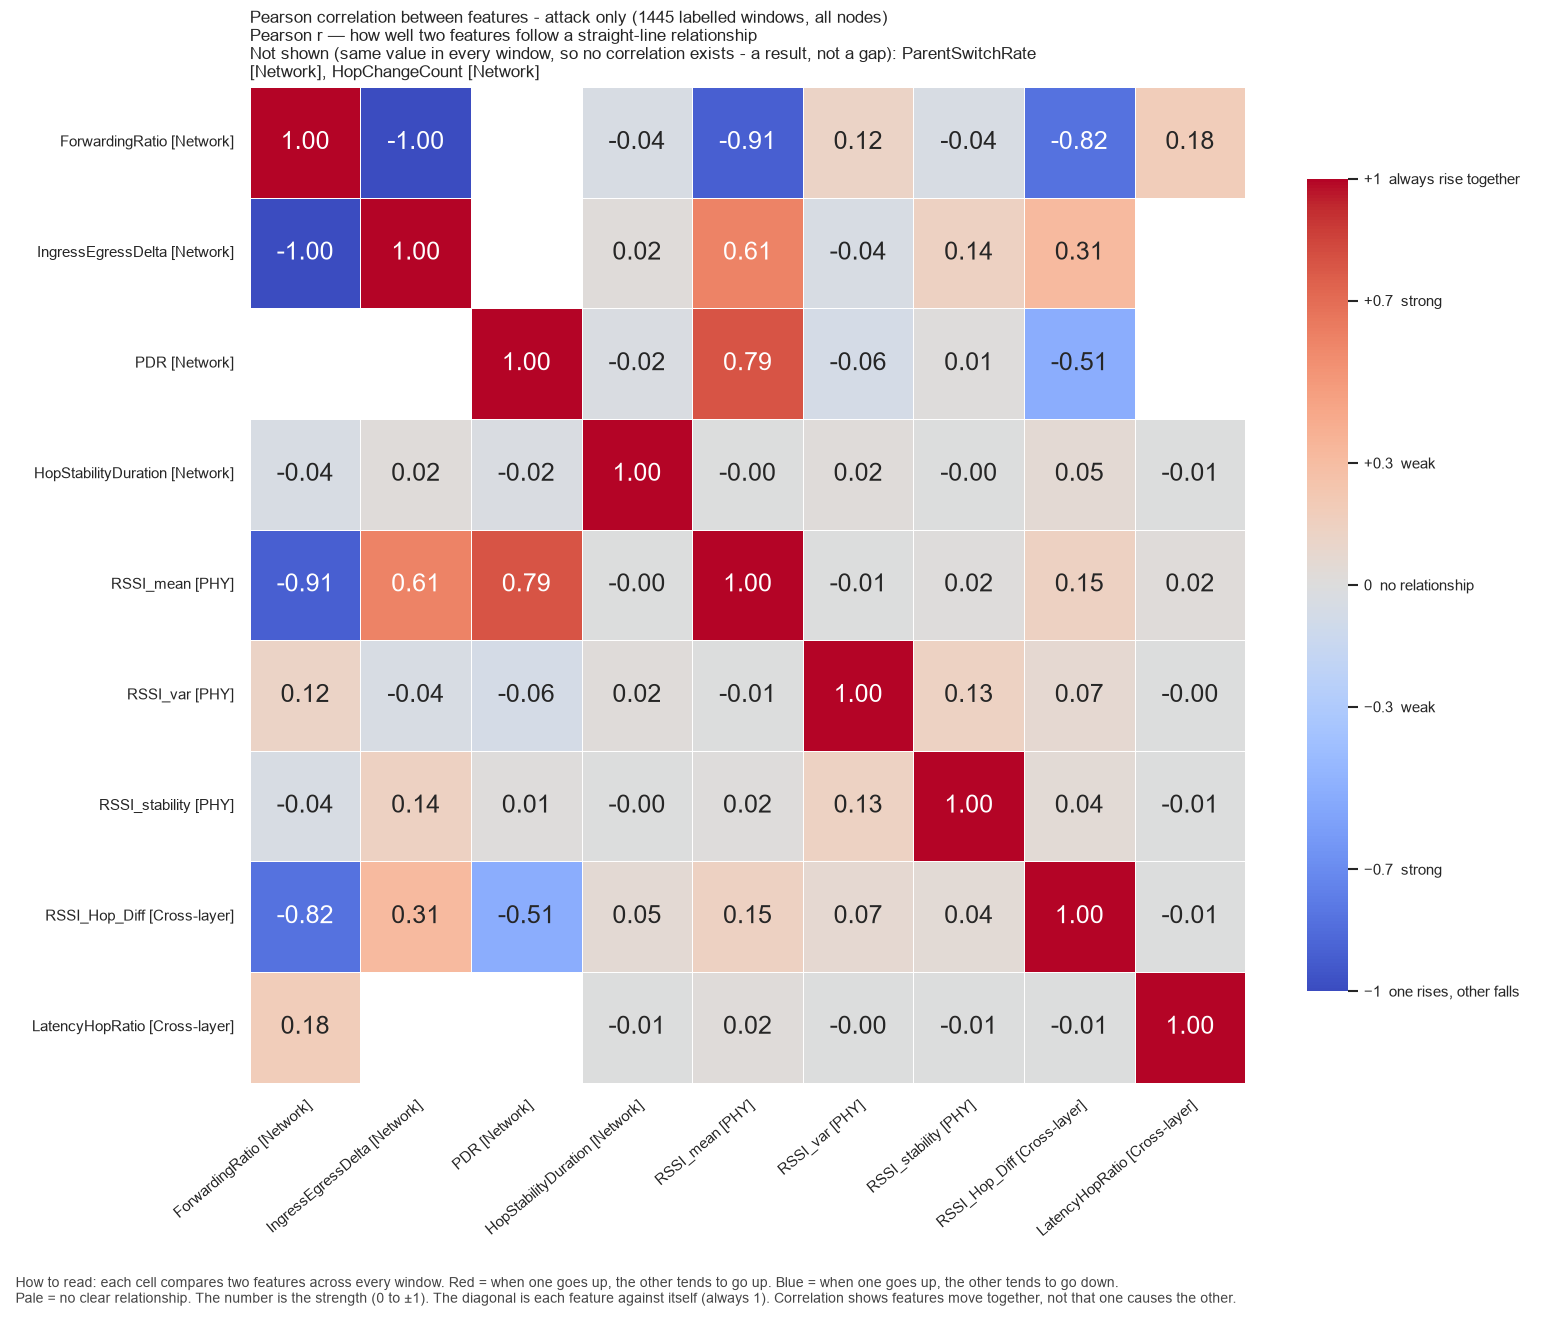

Data behind this chart, as committed beside it:
, ForwardingRatio, IngressEgressDelta, PDR, HopStabilityDuration, RSSI_mean, RSSI_var, RSSI_stability, RSSI_Hop_Diff, LatencyHopRatio
ForwardingRatio, 1.0, -1, , -0.04291, -0.9126, 0.1199, -0.04291, -0.8203, 0.1834
IngressEgressDelta, -1, 1.0, , 0.01721, 0.6068, -0.04444, 0.1427, 0.3133, 
PDR, , , 1.0, -0.02358, 0.7925, -0.06271, 0.01366, -0.5127, 
HopStabilityDuration, -0.04291, 0.01721, -0.02358, 1.0, -0.004046, 0.01646, -0.001901, 0.05279, -0.005394
RSSI_mean, -0.9126, 0.6068, 0.7925, -0.004046, 1.0, -0.00766, 0.01534, 0.147, 0.01651
RSSI_var, 0.1199, -0.04444, -0.06271, 0.01646, -0.00766, 1.0, 0.1336, 0.06623, -0.001228
RSSI_stability, -0.04291, 0.1427, 0.01366, -0.001901, 0.01534, 0.1336, 1.0, 0.04213, -0.005394
RSSI_Hop_Diff, -0.8203, 0.3133, -0.5127, 0.05279, 0.147, 0.06623, 0.04213, 1.0, -0.005896
LatencyHopRatio, 0.1834, , , -0.005394, 0.01651, -0.001228, -0.005394, -0.005896, 1.0
